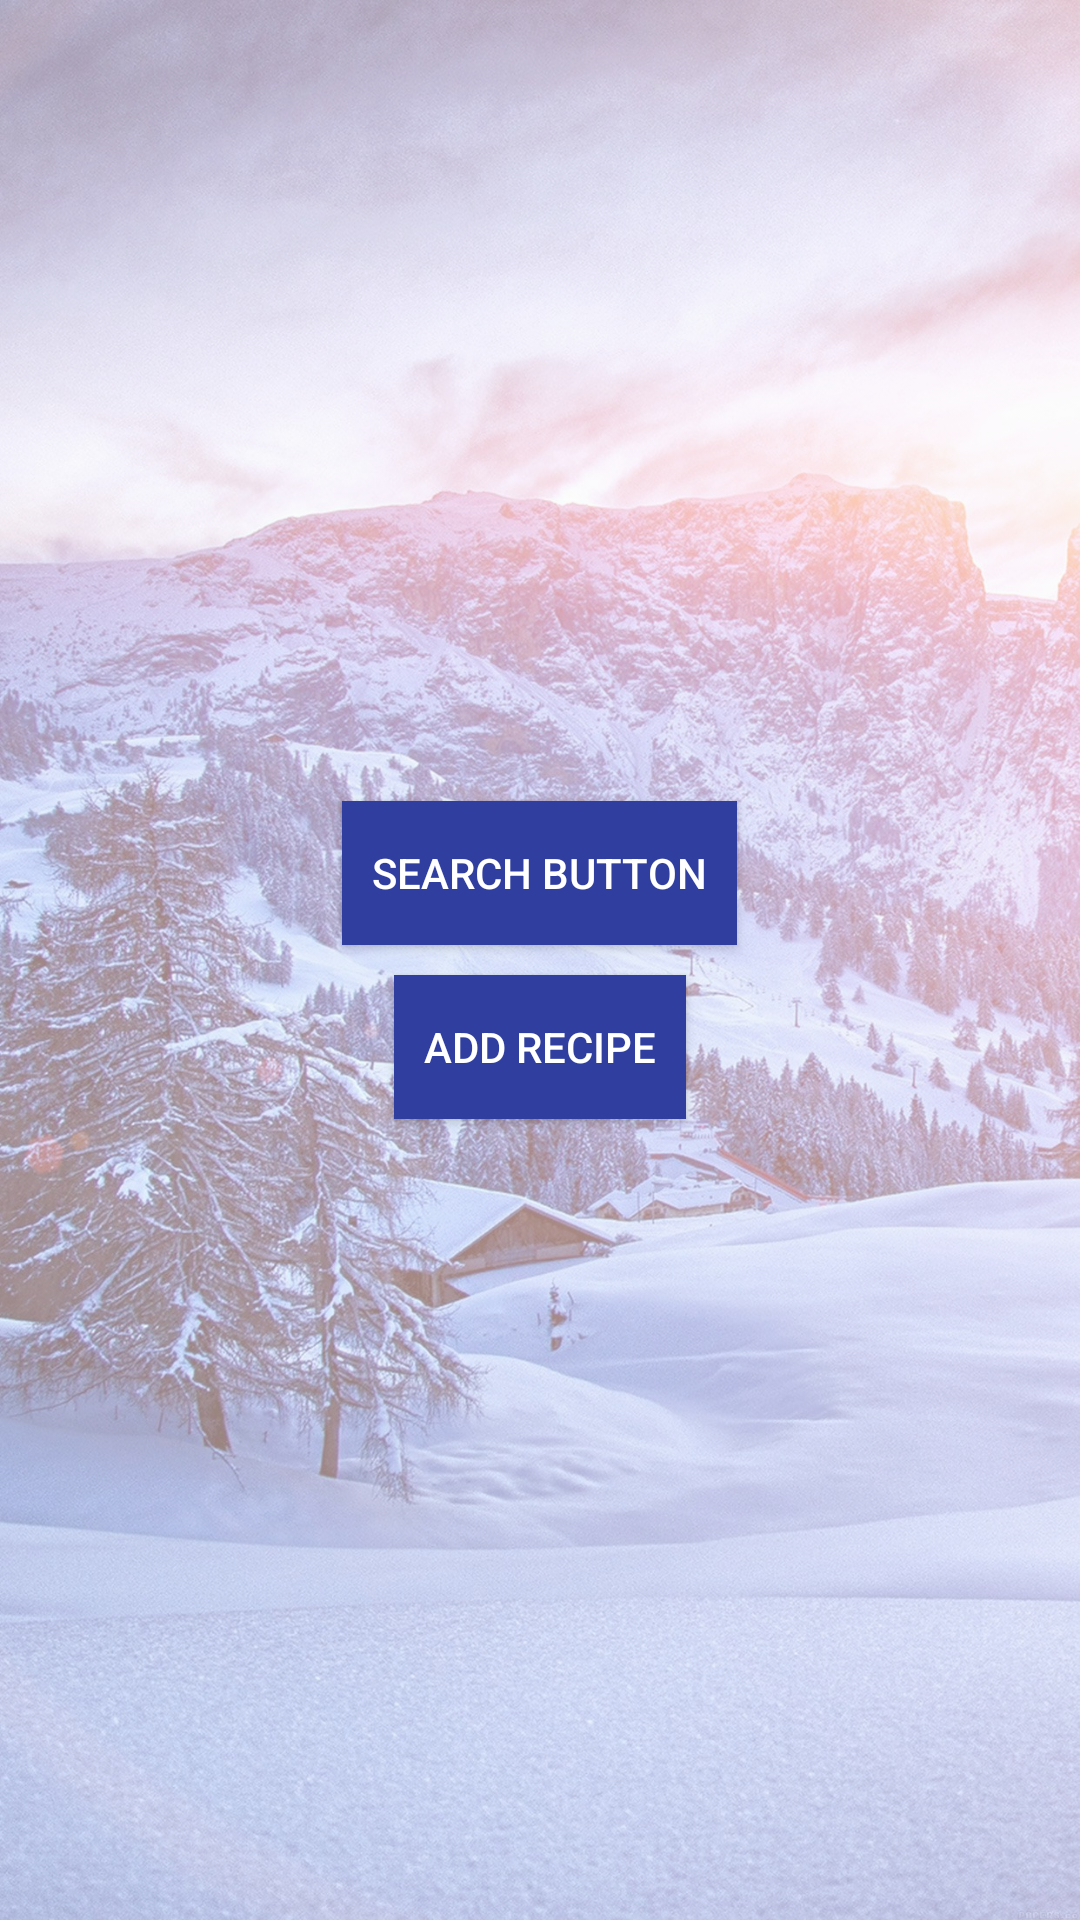

Here is an Android app screen rendered from its layout file. Give the layout XML and the strings, colors and styles it references.
<!-- AndroidManifest.xml: application theme AppTheme -->
<!-- res/layout/activity_main.xml -->
<FrameLayout xmlns:android="http://schemas.android.com/apk/res/android"
    xmlns:app="http://schemas.android.com/apk/res-auto"
    xmlns:tools="http://schemas.android.com/tools"
    android:layout_width="wrap_content"
    android:layout_height="wrap_content">

    <ImageView
        android:id="@+id/background_image"
        android:layout_width="match_parent"
        android:layout_height="match_parent"
        android:alpha="0.5"
        android:scaleType="fitXY"
        android:src="@drawable/snowy_mountain" />


    <LinearLayout
        android:id="@+id/appear_group"
        android:layout_width="match_parent"
        android:layout_height="match_parent"
        android:orientation="vertical"
        android:visibility="gone"
        tools:visibility="visible">

        <View
            android:id="@+id/dummy_view_for_spacing_purpose"
            android:layout_width="1dp"
            android:layout_height="0dp"
            android:layout_weight="1"
            android:visibility="invisible" />

        <ScrollView
            android:layout_width="match_parent"
            android:layout_height="0dp"

            android:layout_weight="1"
            android:fillViewport="true">

            <LinearLayout
                android:layout_width="match_parent"
                android:layout_height="match_parent"
                android:gravity="center"
                android:orientation="vertical"
                android:paddingTop="50dp">

                <include
                    layout="@layout/fake_card"
                    android:layout_width="match_parent"
                    android:layout_height="wrap_content"
                    android:layout_marginBottom="16dp"
                    android:layout_marginLeft="16dp"
                    android:layout_marginRight="16dp" />

                <include
                    layout="@layout/fake_card"
                    android:layout_width="match_parent"
                    android:layout_height="wrap_content"
                    android:layout_marginBottom="16dp"
                    android:layout_marginLeft="16dp"
                    android:layout_marginRight="16dp" />

                <include
                    layout="@layout/fake_card"
                    android:layout_width="match_parent"
                    android:layout_height="wrap_content"
                    android:layout_marginBottom="32dp"
                    android:layout_marginLeft="16dp"
                    android:layout_marginRight="16dp" />
            </LinearLayout>
        </ScrollView>

    </LinearLayout>

    <LinearLayout
        android:layout_width="match_parent"
        android:layout_height="match_parent"
        android:layout_gravity="center"
        android:gravity="center"
        android:orientation="vertical">


        <Button
            android:id="@+id/search_button"
            style="@style/button_style"
            android:layout_width="wrap_content"
            android:layout_height="wrap_content"
            android:layout_gravity="center"
            android:onClick="onSearchClick"
            android:text="Search Button" />

        <Button
            android:id="@+id/add_recipe_button"
            style="@style/button_style"
            android:layout_width="wrap_content"
            android:layout_height="wrap_content"
            android:layout_gravity="center"
            android:layout_marginTop="10dp"
            android:text="Add Recipe" />


    </LinearLayout>
</FrameLayout>
<!-- res/layout/fake_card.xml (included above) -->
<?xml version="1.0" encoding="utf-8"?>
<android.support.v7.widget.CardView xmlns:android="http://schemas.android.com/apk/res/android"
    xmlns:app="http://schemas.android.com/apk/res-auto"
    style="@style/CardView.Light"
    android:layout_width="match_parent"
    android:layout_height="wrap_content"
    android:layout_gravity="center"
    app:cardCornerRadius="3dp">

    <LinearLayout
        android:layout_width="match_parent"
        android:layout_height="wrap_content"
        android:orientation="vertical"
        android:padding="8dp">

        <TextView
            android:layout_width="wrap_content"
            android:layout_height="wrap_content"
            android:paddingBottom="8dp"
            android:text="Kawaii Sushi"
            android:textColor="#222222"
            android:textSize="16dp" />

        <ImageView
            android:layout_width="match_parent"
            android:layout_height="wrap_content"
            android:background="#55FFC107"
            android:scaleType="fitCenter"
            android:src="@drawable/cute_sushi" />
    </LinearLayout>
</android.support.v7.widget.CardView>
<!-- resources referenced by this layout -->
<resources>
  <!-- drawable cute_sushi: png bitmap (drawable-xxhdpi, 60831 bytes) -->
  <!-- drawable snowy_mountain: jpg bitmap (drawable-xxhdpi, 643268 bytes) -->
  <style name="button_style">
          <item name="android:textColor">#FFFFFF</item>
          <item name="android:background">#303F9F</item>
          <item name="android:paddingLeft">10dp</item>
          <item name="android:paddingRight">10dp</item>
      </style>
  <style name="AppTheme" parent="Theme.AppCompat.Light.DarkActionBar">
          
          <item name="colorPrimary">@color/colorPrimary</item>
          <item name="colorPrimaryDark">@color/colorPrimaryDark</item>
          <item name="colorAccent">@color/colorAccent</item>
      </style>
  <!-- not gathered from this repository: default colours our renderer supplied (Android Studio template values) -->
  <color name="colorPrimary">#FF6200EE</color>
  <color name="colorPrimaryDark">#FF3700B3</color>
  <color name="colorAccent">#FF03DAC5</color>
</resources>
